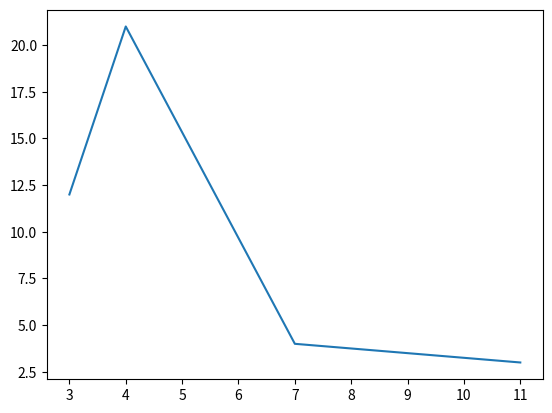

Generate this figure with matplotlib:
# -*- coding: utf-8 -*-
"""
Created on Tue Nov 24 13:24:19 2020

[redacted]
"""
import numpy as np
import matplotlib.pyplot as plt
xticks = ['sat','sun','mon','tues']
x1 = [3,4,7,11]

yticks = ['math','physics','arabic','programing']
y1 = [12,21,4,3]

plt.plot(x1,y1)